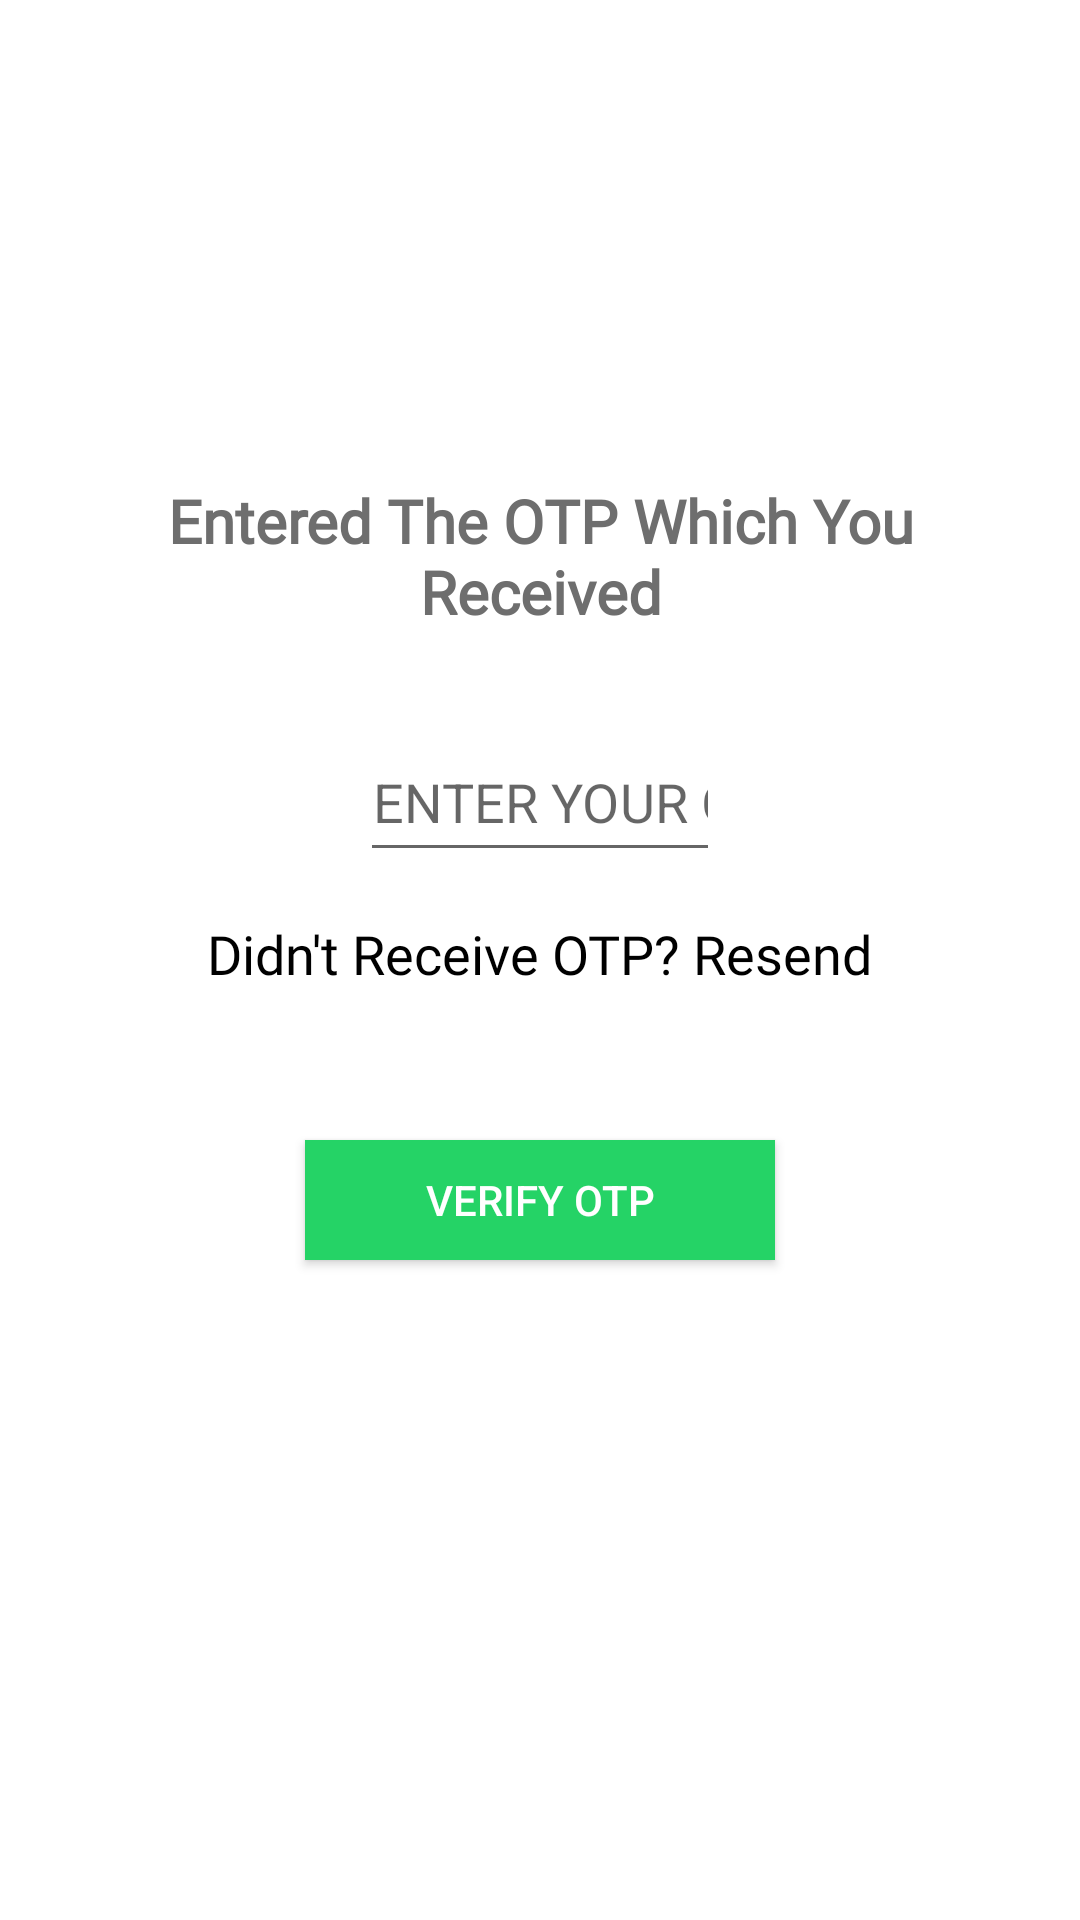

Android layout source for this screen:
<!-- AndroidManifest.xml: application theme Theme.MyWhatsapp -->
<!-- res/layout/activity_otp_authentication.xml -->
<?xml version="1.0" encoding="utf-8"?>

<RelativeLayout xmlns:android="http://schemas.android.com/apk/res/android"
    xmlns:app="http://schemas.android.com/apk/res-auto"
    xmlns:tools="http://schemas.android.com/tools"
    android:layout_width="match_parent"
    android:layout_height="match_parent"
    android:background="@color/white"
    tools:context=".otpAuthentication">
    <ImageView
        android:layout_width="100dp"
        android:layout_height="100dp"
        android:src="@drawable/mychatapplogo"
        android:layout_centerHorizontal="true"
        android:layout_marginTop="40dp"
        android:id="@+id/logo">
    </ImageView>

    <TextView
        android:layout_width="match_parent"
        android:layout_height="wrap_content"
        android:text="Entered The OTP Which You Received"
        android:fontFamily="@font/raleway"
        android:textSize="20sp"
        android:textAlignment="center"
        android:textStyle="bold"
        android:padding="20dp"
        android:textColor="#6e6e6e"
        android:layout_below="@id/logo"
        android:id="@+id/textheading">

    </TextView>

    <EditText
        android:id="@+id/getotp"
        android:layout_width="150dp"
        android:layout_height="50dp"
        android:layout_marginTop="10dp"
        android:layout_below="@id/textheading"
        android:layout_centerHorizontal="true"

        android:layout_marginLeft="120dp"
        android:layout_marginRight="120dp"
        android:hint="ENTER YOUR OTP"
        android:inputType="number"
        android:textAlignment="center"
        android:textColor="@color/black">

    </EditText>

    <TextView
        android:layout_width="wrap_content"
        android:layout_height="wrap_content"
        android:text="Didn't Receive OTP? Resend"
        android:fontFamily="@font/raleway"
        android:id="@+id/changeno"
        android:layout_below="@id/getotp"
        android:layout_centerHorizontal="true"
        android:layout_marginTop="15dp"
        android:textColor="@color/black"
        android:textSize="18sp">

    </TextView>


    <android.widget.Button
        android:layout_width="wrap_content"
        android:layout_height="40dp"
        android:layout_below="@id/changeno"
        android:id="@+id/verifyotp"
        android:layout_centerHorizontal="true"
        android:textColor="@color/white"
        android:paddingLeft="40dp"
        android:layout_marginTop="50dp"
        android:paddingRight="40dp"
        android:background="#25d366"
        android:text="Verify OTP">


    </android.widget.Button>

    <ProgressBar
        android:layout_width="wrap_content"
        android:layout_height="wrap_content"
        android:layout_centerHorizontal="true"
        android:layout_below="@id/verifyotp"
        android:id="@+id/progressbarofotpauth"
        android:visibility="invisible"
        android:layout_marginTop="30dp">

    </ProgressBar>
</RelativeLayout>
<!-- resources referenced by this layout -->
<resources>
  <color name="black">#FF000000</color>
  <color name="white">#FFFFFFFF</color>
  <style name="Theme.MyWhatsapp" parent="Theme.MaterialComponents.DayNight.NoActionBar">
          
          <item name="colorPrimary">@color/purple_500</item>
          <item name="colorPrimaryVariant">@color/purple_700</item>
          <item name="colorOnPrimary">@color/white</item>
          
          <item name="colorSecondary">@color/teal_200</item>
          <item name="colorSecondaryVariant">@color/teal_700</item>
          <item name="colorOnSecondary">@color/black</item>
          
          <item name="android:statusBarColor" tools:targetApi="l">?attr/colorPrimaryVariant</item>
          
      </style>
  <color name="purple_500">#FF6200EE</color>
  <color name="purple_700">#055047</color>
  <color name="teal_200">#FF03DAC5</color>
  <color name="teal_700">#FF018786</color>
</resources>
